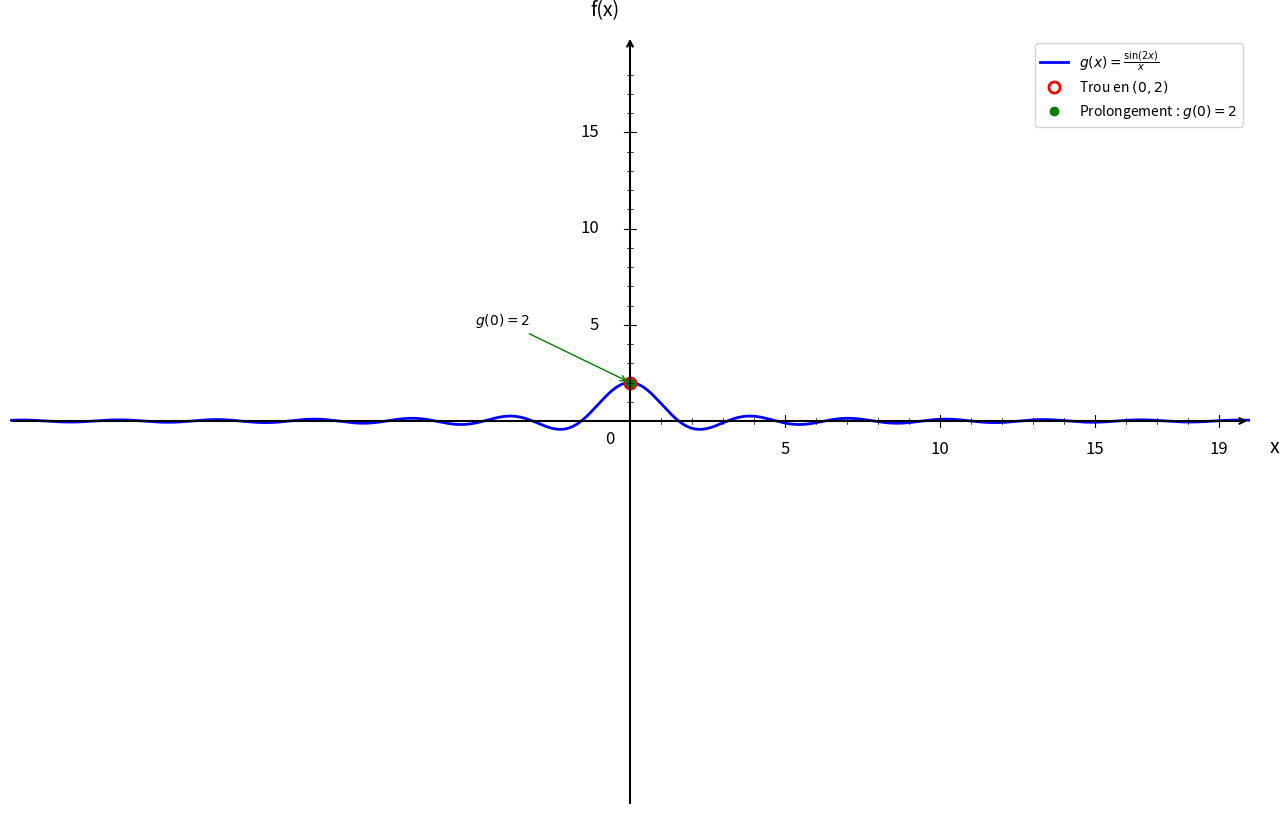

Reproduce this figure in Python. (Note: this script raises an exception after producing the figure.)
import numpy as np
import matplotlib.pyplot as plt

plt.figure(figsize=(16, 10))
ax = plt.gca()

# Fonction g(x) = sin(2x)/x
def g(x):
    return np.sin(2*x) / x

# Domaine de définition (éviter x = 0)
x1 = np.linspace(-20, -0.05, 1500)
x2 = np.linspace(0.05, 20, 1500)

# Courbes
plt.plot(x1, g(x1), 'b-', linewidth=2, label=r'$g(x) = \frac{\sin(2x)}{x}$')
plt.plot(x2, g(x2), 'b-', linewidth=2)

# Trou en x = 0, y = 2 (discontinuité évitable)
plt.plot(0, 2, 'ro', markersize=8, markerfacecolor='white', markeredgewidth=2, label='Trou en $(0, 2)$')

# Point de prolongement
plt.plot(0, 2, 'go', markersize=6, label='Prolongement : $g(0) = 2$')

# Annotation
ax.annotate('$g(0) = 2$', (0, 2), xytext=(-5, 5), fontsize=10,
            arrowprops=dict(arrowstyle='->', color='green', lw=1))

# Limites
plt.xlim(-20, 20)
plt.ylim(-20, 20)

# Désactiver ticks automatiques
ax.set_xticks([])
ax.set_yticks([])

# Supprimer spines
for spine in ax.spines.values():
    spine.set_visible(False)

# Tracer les axes avec flèches
ax.annotate("", xy=(20, 0), xytext=(-20, 0),
            arrowprops=dict(arrowstyle="->", color="black", linewidth=1.5))
ax.annotate("", xy=(0, 20), xytext=(0, -20),
            arrowprops=dict(arrowstyle="->", color="black", linewidth=1.5))

# Texte "0"
ax.text(-0.8, -1.2, '0', fontsize=12)

# --- Graduation manuelle ---
xticks_major = [5, 10, 15, 19]
yticks_major = [5, 10, 15, 19]

# Axe X grandes graduations
for x in xticks_major:
    ax.plot([x, x], [-0.3, 0.3], color="black", linewidth=0.8)
    ax.text(x, -1.0, str(x), ha='center', va='top', fontsize=12)

# Axe Y grandes graduations
for y in yticks_major:
    if y < 19:
        ax.plot([-0.2, 0.2], [y, y], color="black", linewidth=0.8)
        ax.text(-1.0, y, str(y), ha='right', va='center', fontsize=12)

# --- Petites graduations intermédiaires (tous les 1) ---
# Axe X
for x in range(1, 20):
    if x not in xticks_major:
        ax.plot([x, x], [-0.15, 0.15], color="black", linewidth=0.5)

# Axe Y
for y in range(1, 20):
    if y not in yticks_major and y < 19:
        ax.plot([-0.1, 0.1], [y, y], color="black", linewidth=0.5)

# Labels
plt.xlabel('x', fontsize=14, labelpad=15)
plt.ylabel('f(x)', fontsize=14, labelpad=15, rotation=0)
ax.xaxis.set_label_coords(1.02, 0.48)
ax.yaxis.set_label_coords(0.48, 1.02)

# Légende
plt.legend(fontsize=10, loc='upper right')

# Sauvegarde
plt.savefig('/Users/anthonytabet/Desktop/OptiTABV2/OptiTAB/frontend/cours/graphe/prolongement_question2.png', 
            dpi=300, bbox_inches='tight')
plt.show()

print("Graphique 'prolongement_question2.png' créé avec succès!")
